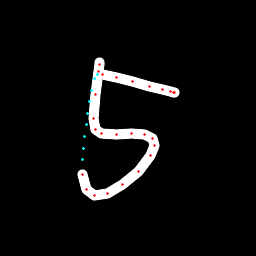

The data file committed next to this chart (first rows):
x, y, hover, eod
99.01, 62.07, 0.0, 0.0
99.07, 64.21, 0.0, 0.0
98.44, 71.38, 0.0, 0.0
95.59, 94.17, 0.0, 0.0
93.89, 118.5, 0.0, 0.0
95.78, 129.4, 0.0, 0.0
101, 133.7, 0.0, 0.0
116.8, 134.1, 0.0, 0.0
131.6, 133.1, 0.0, 0.0
145, 134.4, 0.0, 0.0
152.4, 138.4, 0.0, 0.0
154.6, 145.4, 0.0, 0.0
150.8, 155.8, 0.0, 0.0
138.7, 171.6, 0.0, 0.0
122.7, 185, 0.0, 0.0
107.6, 193.3, 0.0, 0.0
94.84, 195.2, 0.0, 0.0
86.17, 189.6, 0.0, 0.0
82.41, 174.3, 0.0, 0.0
82.57, 159.8, 1.0, 0.0
83.75, 148.4, 1.0, 0.0
85, 136.7, 1.0, 0.0
86.35, 124.9, 1.0, 0.0
87.87, 113.3, 1.0, 0.0
89.64, 101.8, 1.0, 0.0
91.66, 90.34, 1.0, 0.0
94.01, 78.7, 1.0, 0.0
97.65, 74.84, 1.0, 0.0
102.3, 74.95, 0.0, 0.0
116.1, 77, 0.0, 0.0
132.7, 81.39, 0.0, 0.0
149.1, 86.31, 0.0, 0.0
162.4, 89.34, 0.0, 0.0
170.1, 91.42, 0.0, 0.0
173.6, 92.35, 0.0, 0.0
174.1, 92.21, 0.0, 1.0
